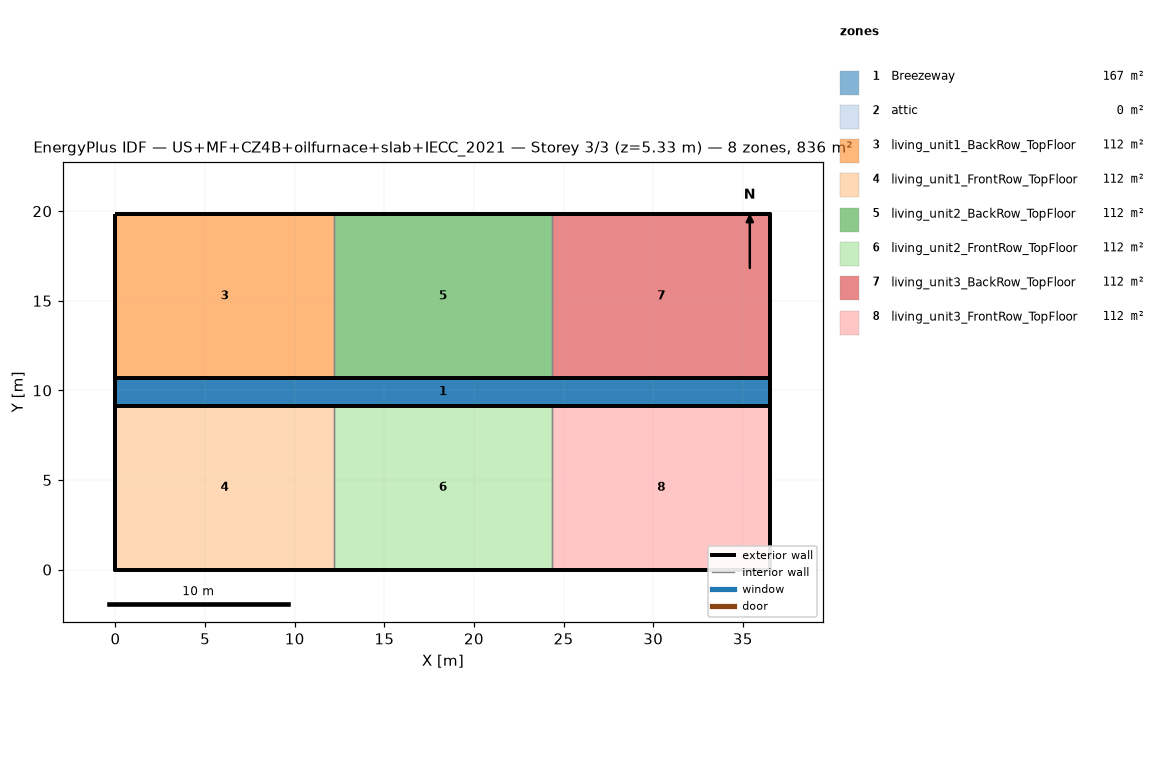
=== STOREY PLAN SPEC (per zone: floor XY polygon, exterior-wall plan segments, windows/doors) ===
zone 1: Breezeway  (167.0 m²)
  floor: (36.54, 9.16) (0.00, 9.16) (0.00, 10.68) (36.54, 10.68)
  floor: (36.54, 9.16) (0.00, 9.16) (0.00, 10.68) (36.54, 10.68)
  floor: (36.54, 9.16) (0.00, 9.16) (0.00, 10.68) (36.54, 10.68)
zone 2: attic  (0.0 m²)
  exterior wall: (36.54, 0.00) – (36.54, 19.84) – (36.54, 9.92)  [29.8 m]
  exterior wall: (0.00, 19.84) – (0.00, 0.00) – (0.00, 9.92)  [29.8 m]
zone 3: living_unit1_BackRow_TopFloor  (111.5 m²)
  floor: (12.18, 10.68) (0.00, 10.68) (0.00, 19.84) (12.18, 19.84)
  exterior wall: (12.18, 19.84) – (0.00, 19.84)  [12.2 m]
  exterior wall: (0.00, 19.84) – (0.00, 10.68)  [9.2 m]
  exterior wall: (0.00, 10.68) – (12.18, 10.68)  [12.2 m]
  interior walls: 1
zone 4: living_unit1_FrontRow_TopFloor  (111.5 m²)
  floor: (12.18, 0.00) (0.00, 0.00) (0.00, 9.16) (12.18, 9.16)
  exterior wall: (0.00, 0.00) – (12.18, 0.00)  [12.2 m]
  exterior wall: (0.00, 9.16) – (0.00, 0.00)  [9.2 m]
  exterior wall: (12.18, 9.16) – (0.00, 9.16)  [12.2 m]
  interior walls: 1
zone 5: living_unit2_BackRow_TopFloor  (111.5 m²)
  floor: (24.36, 10.68) (12.18, 10.68) (12.18, 19.84) (24.36, 19.84)
  exterior wall: (12.18, 10.68) – (24.36, 10.68)  [12.2 m]
  exterior wall: (24.36, 19.84) – (12.18, 19.84)  [12.2 m]
  interior walls: 2
zone 6: living_unit2_FrontRow_TopFloor  (111.5 m²)
  floor: (24.36, 0.00) (12.18, 0.00) (12.18, 9.16) (24.36, 9.16)
  exterior wall: (12.18, 0.00) – (24.36, 0.00)  [12.2 m]
  exterior wall: (24.36, 9.16) – (12.18, 9.16)  [12.2 m]
  interior walls: 2
zone 7: living_unit3_BackRow_TopFloor  (111.5 m²)
  floor: (36.54, 10.68) (24.36, 10.68) (24.36, 19.84) (36.54, 19.84)
  exterior wall: (36.54, 10.68) – (36.54, 19.84)  [9.2 m]
  exterior wall: (36.54, 19.84) – (24.36, 19.84)  [12.2 m]
  exterior wall: (24.36, 10.68) – (36.54, 10.68)  [12.2 m]
  interior walls: 1
zone 8: living_unit3_FrontRow_TopFloor  (111.5 m²)
  floor: (36.54, 0.00) (24.36, 0.00) (24.36, 9.16) (36.54, 9.16)
  exterior wall: (24.36, 0.00) – (36.54, 0.00)  [12.2 m]
  exterior wall: (36.54, 0.00) – (36.54, 9.16)  [9.2 m]
  exterior wall: (36.54, 9.16) – (24.36, 9.16)  [12.2 m]
  interior walls: 1

=== DERIVED (storey summary) ===
Building: US+MF+CZ4B+oilfurnace+slab+IECC_2021
Storey: 3 of 3  (floor level z = 5.33 m)
Storey gross floor area: 836.2 m²
Zones on this storey: 8
  - Breezeway: floor 167.0 m²
  - attic: floor 0.0 m²; exterior wall 59.5 m (81.9 m²); WWR 0.0%
  - living_unit1_BackRow_TopFloor: floor 111.5 m²; exterior wall 33.5 m (86.9 m²); WWR 0.0%
  - living_unit1_FrontRow_TopFloor: floor 111.5 m²; exterior wall 33.5 m (86.9 m²); WWR 0.0%
  - living_unit2_BackRow_TopFloor: floor 111.5 m²; exterior wall 24.4 m (63.1 m²); WWR 0.0%
  - living_unit2_FrontRow_TopFloor: floor 111.5 m²; exterior wall 24.4 m (63.1 m²); WWR 0.0%
  - living_unit3_BackRow_TopFloor: floor 111.5 m²; exterior wall 33.5 m (86.9 m²); WWR 0.0%
  - living_unit3_FrontRow_TopFloor: floor 111.5 m²; exterior wall 33.5 m (86.9 m²); WWR 0.0%
Zone adjacency (shared interzone walls):
  - living_unit1_BackRow_TopFloor ↔ living_unit2_BackRow_TopFloor
  - living_unit1_FrontRow_TopFloor ↔ living_unit2_FrontRow_TopFloor
  - living_unit2_BackRow_TopFloor ↔ living_unit3_BackRow_TopFloor
  - living_unit2_FrontRow_TopFloor ↔ living_unit3_FrontRow_TopFloor